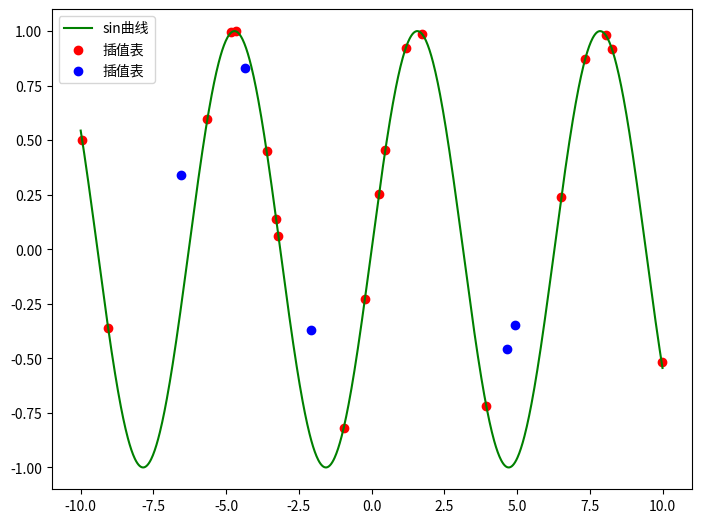

Generate this figure with matplotlib:
"""
# 特殊函数与其他函数

i0(x)
    |- 阶数为0的贝瑟尔函数
sinc(x)
    |- 辛格函数

---------------
sqrt(x, /[, out, where, casting, order, …])
    |- 正的平方根
cbrt(x, /[, out, where, casting, order, …])
    |- 立方根
square(x, /[, out, where, casting, order, …])
    |- 平方

-----
heaviside(x1, x2, /[, out, where, casting, …])
	|- 重侧阶跃函数
convolve(a, v[, mode])
    |- 1维卷积
interp(x, xp, fp[, left, right, period])
    |- 1维线性插值
"""

import matplotlib.pylab as plt
import numpy as np

figure = plt.figure('正弦', figsize=(8, 6))
ax = figure.add_axes([0.1, 0.1, 0.8, 0.8])
# sin插值
x = np.linspace(-10, 10, 1000)
y = np.sin(x)
ax.plot(x, y, label='sin曲线', color='g')

# 插值表
px = np.random.uniform(-10, 10, size=20)  # 随机取20个点
px = np.sort(px)
py = np.sin(px)
# 绘制插值表
ax.scatter(px, py, label='插值表', color='r')

# 计算插值(如果计算插值的数不在插值表范围内，插值计算就会出现误差)
x_data = np.random.uniform(np.min(px), np.max(px), 5)
y_data = np.interp(x_data, px, py)
ax.scatter(x_data, y_data, label='插值表', color='b')
ax.legend()
figure.show()
plt.show()
